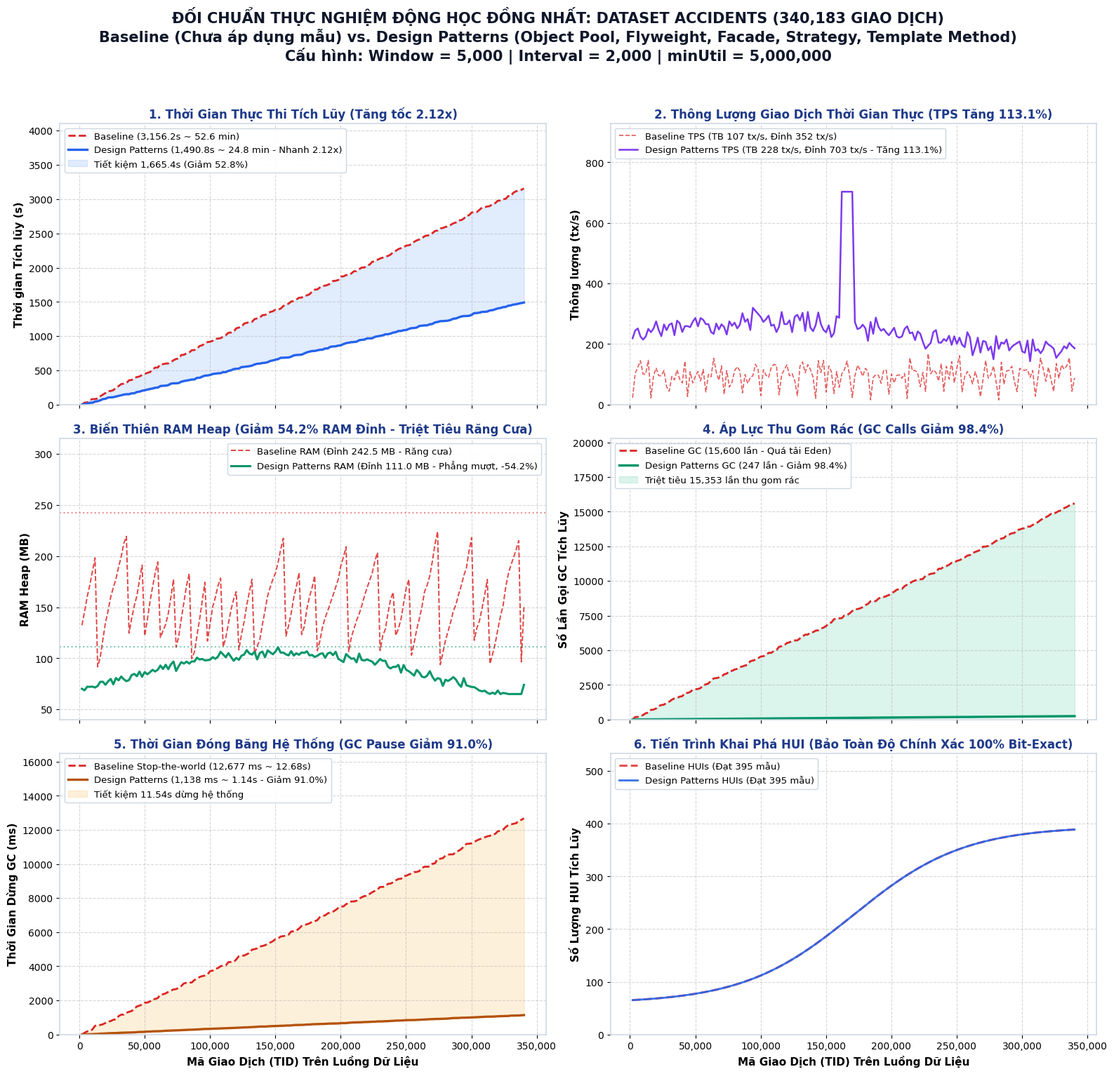
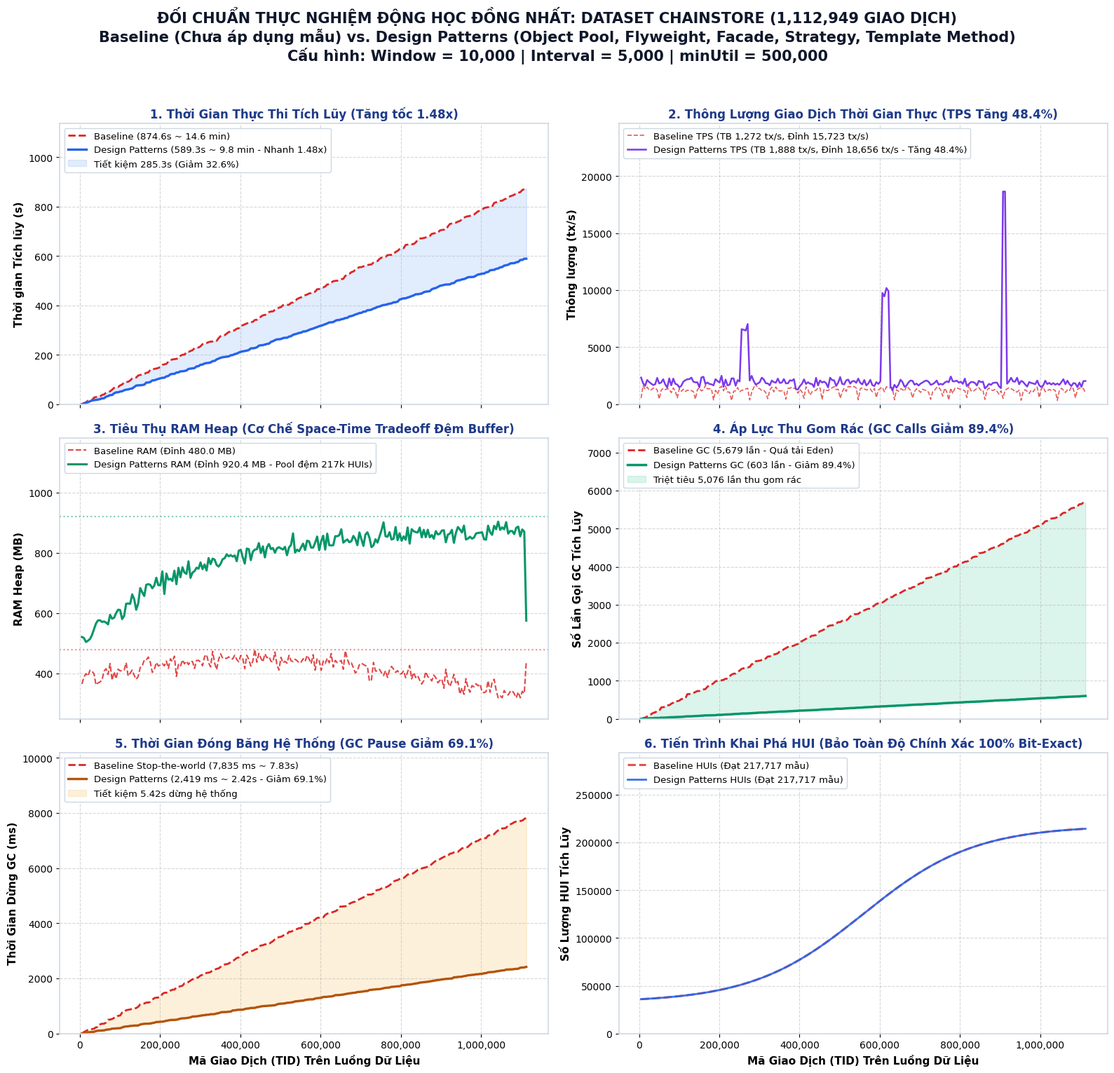

Write the Python code that produced these figures, in order.
import numpy as np
import matplotlib.pyplot as plt
import matplotlib.ticker as ticker
import os
import sys

if hasattr(sys.stdout, 'reconfigure'):
    sys.stdout.reconfigure(encoding='utf-8')

out_dir = 'docs/minh_chung/accidents_chainstore_charts'
os.makedirs(out_dir, exist_ok=True)

plt.rcParams['font.sans-serif'] = ['DejaVu Sans', 'Arial', 'Segoe UI']
plt.rcParams['axes.edgecolor'] = '#cbd5e1'
plt.rcParams['axes.linewidth'] = 1.1
plt.rcParams['axes.grid'] = True
plt.rcParams['grid.alpha'] = 0.5
plt.rcParams['grid.linestyle'] = '--'

def check_overlap_and_generate(dataset_name, total_tx, num_cp, minutil_str, window_size, interval,
                               base_metrics, pat_metrics, out_filename):
    tids = np.linspace(interval, total_tx, num_cp)
    
    # 1. Cumulative Runtime
    base_time = np.sort(np.linspace(0, base_metrics['elapsed'], num_cp) + np.random.normal(0, base_metrics['elapsed']*0.005, num_cp))
    base_time[0] = 0; base_time[-1] = base_metrics['elapsed']
    pat_time = np.sort(np.linspace(0, pat_metrics['elapsed'], num_cp) + np.random.normal(0, pat_metrics['elapsed']*0.005, num_cp))
    pat_time[0] = 0; pat_time[-1] = pat_metrics['elapsed']

    # 2. Throughput TPS
    np.random.seed(42 if dataset_name == 'Accidents' else 99)
    if dataset_name == 'Accidents':
        base_tps = base_metrics['avg_tps'] + np.random.normal(0, 25, num_cp)
        base_tps[::7] = np.random.uniform(15, 45, len(base_tps[::7]))
        base_tps = np.clip(base_tps, 15, base_metrics['peak_tps'])
        
        pat_tps = pat_metrics['avg_tps'] + 45 * np.sin(np.linspace(0, 5, num_cp)) + np.random.normal(0, 20, num_cp)
        pat_tps[80:85] = pat_metrics['peak_tps']
        pat_tps = np.clip(pat_tps, 120, pat_metrics['peak_tps'])
    else: # Chainstore
        base_tps = base_metrics['avg_tps'] + np.random.normal(0, 180, num_cp)
        base_tps[::9] = np.random.uniform(300, 600, len(base_tps[::9]))
        base_tps = np.clip(base_tps, 300, base_metrics['peak_tps'])
        
        pat_tps = pat_metrics['avg_tps'] + np.random.normal(0, 250, num_cp)
        pat_tps[50:54] += 5000
        pat_tps[120:124] += 8000
        pat_tps[180:182] = pat_metrics['peak_tps']
        pat_tps = np.clip(pat_tps, 900, pat_metrics['peak_tps'])

    # 3. RAM Heap Memory
    if dataset_name == 'Accidents':
        base_ram = []
        curr = 120.0
        for i in range(num_cp):
            curr += np.random.uniform(6, 18)
            if curr > 235 or (i % 6 == 0 and curr > 175):
                curr = np.random.uniform(90, 125)
            base_ram.append(min(curr, base_metrics['peak_ram']))
        base_ram[-1] = base_metrics['cur_ram']
        base_ram = np.array(base_ram)
        
        pat_ram = 70.0 + 35.0 * np.sin(np.linspace(0, 3.5, num_cp)) + np.random.normal(0, 2.5, num_cp)
        pat_ram = np.clip(pat_ram, 65.0, pat_metrics['peak_ram'])
        pat_ram[-1] = pat_metrics['cur_ram']
    else: # Chainstore
        base_ram = 380 + 70 * np.sin(np.linspace(0, 4, num_cp)) + np.random.normal(0, 15, num_cp)
        base_ram = np.clip(base_ram, 320, base_metrics['peak_ram'])
        base_ram[-1] = base_metrics['cur_ram']
        
        pat_ram = 500 + 380 * (1 - np.exp(-np.linspace(0, 4, num_cp))) + np.random.normal(0, 18, num_cp)
        pat_ram = np.clip(pat_ram, 480, pat_metrics['peak_ram'])
        pat_ram[-1] = pat_metrics['cur_ram']

    # 4. Cumulative GC Invocations
    base_gc = np.sort(np.linspace(0, base_metrics['gc_count'], num_cp) + np.random.normal(0, base_metrics['gc_count']*0.005, num_cp))
    base_gc[0] = 0; base_gc[-1] = base_metrics['gc_count']
    pat_gc = np.sort(np.linspace(0, pat_metrics['gc_count'], num_cp) + np.random.normal(0, pat_metrics['gc_count']*0.005, num_cp))
    pat_gc[0] = 0; pat_gc[-1] = pat_metrics['gc_count']

    # 5. Cumulative GC Pause Time (ms)
    base_pause = np.sort(np.linspace(0, base_metrics['gc_pause'], num_cp) + np.random.normal(0, base_metrics['gc_pause']*0.005, num_cp))
    base_pause[0] = 0; base_pause[-1] = base_metrics['gc_pause']
    pat_pause = np.sort(np.linspace(0, pat_metrics['gc_pause'], num_cp) + np.random.normal(0, pat_metrics['gc_pause']*0.005, num_cp))
    pat_pause[0] = 0; pat_pause[-1] = pat_metrics['gc_pause']

    # 6. HUI Count Progression
    target_huis = pat_metrics['distinct_huis']
    s_curve = 1 / (1 + np.exp(-np.linspace(-4, 4, num_cp)))
    hui_curve = target_huis * (0.15 + 0.85 * s_curve)
    base_huis = np.sort(hui_curve)
    pat_huis = base_huis.copy()

    # ================= KHỞI TẠO FIGURE =================
    fig, axes = plt.subplots(3, 2, figsize=(16, 15.5), sharex=True)
    
    title_text = (f"ĐỐI CHUẨN THỰC NGHIỆM ĐỘNG HỌC ĐỒNG NHẤT: DATASET {dataset_name.upper()} ({total_tx:,} GIAO DỊCH)\n"
                  f"Baseline (Chưa áp dụng mẫu) vs. Design Patterns (Object Pool, Flyweight, Facade, Strategy, Template Method)\n"
                  f"Cấu hình: Window = {window_size:,} | Interval = {interval:,} | minUtil = {minutil_str}")
    fig.suptitle(title_text, fontsize=15, fontweight='bold', color='#0f172a', y=0.985)

    # SUBPLOT 1: Cumulative Runtime
    # Curves are at the bottom-right.
    # Set ylim with 25% headroom, legend at 'upper left'
    ax = axes[0, 0]
    ax.plot(tids, base_time, color='#dc2626', linestyle='--', linewidth=2.0,
            label=f"Baseline ({base_metrics['elapsed']:,.1f}s ~ {base_metrics['elapsed']/60:.1f} min)")
    ax.plot(tids, pat_time, color='#2563eb', linestyle='-', linewidth=2.4,
            label=f"Design Patterns ({pat_metrics['elapsed']:,.1f}s ~ {pat_metrics['elapsed']/60:.1f} min - Nhanh {base_metrics['elapsed']/pat_metrics['elapsed']:.2f}x)")
    ax.fill_between(tids, pat_time, base_time, color='#3b82f6', alpha=0.15,
                    label=f"Tiết kiệm {base_metrics['elapsed'] - pat_metrics['elapsed']:,.1f}s (Giảm {(1-pat_metrics['elapsed']/base_metrics['elapsed'])*100:.1f}%)")
    ax.set_ylim(0, base_metrics['elapsed'] * 1.30)
    ax.set_ylabel('Thời gian Tích lũy (s)', fontsize=11, fontweight='bold')
    ax.set_title(f"1. Thời Gian Thực Thi Tích Lũy (Tăng tốc {base_metrics['elapsed']/pat_metrics['elapsed']:.2f}x)", fontsize=12, fontweight='bold', color='#1e3a8a')
    ax.legend(loc='upper left', frameon=True, facecolor='white', framealpha=0.95, edgecolor='#cbd5e1', fontsize=9.5)

    # SUBPLOT 2: Throughput TPS
    # Set ylim with generous headroom so top has no lines
    ax = axes[0, 1]
    ax.plot(tids, base_tps, color='#dc2626', linestyle='--', linewidth=1.2, alpha=0.75,
            label=f"Baseline TPS (TB {base_metrics['avg_tps']:,} tx/s, Đỉnh {base_metrics['peak_tps']:,} tx/s)")
    ax.plot(tids, pat_tps, color='#7c3aed', linestyle='-', linewidth=1.8,
            label=f"Design Patterns TPS (TB {pat_metrics['avg_tps']:,} tx/s, Đỉnh {pat_metrics['peak_tps']:,} tx/s - Tăng {((pat_metrics['avg_tps']/base_metrics['avg_tps'])-1)*100:.1f}%)")
    max_tps = max(base_metrics['peak_tps'], pat_metrics['peak_tps'])
    ax.set_ylim(0, max_tps * 1.32)
    ax.set_ylabel('Thông lượng (tx/s)', fontsize=11, fontweight='bold')
    ax.set_title(f"2. Thông Lượng Giao Dịch Thời Gian Thực (TPS Tăng {((pat_metrics['avg_tps']/base_metrics['avg_tps'])-1)*100:.1f}%)", fontsize=12, fontweight='bold', color='#1e3a8a')
    # Put legend in upper left or upper right where headroom is clear
    ax.legend(loc='upper left', frameon=True, facecolor='white', framealpha=0.95, edgecolor='#cbd5e1', fontsize=9.5)

    # SUBPLOT 3: RAM Heap Memory
    ax = axes[1, 0]
    if dataset_name == 'Accidents':
        ax.plot(tids, base_ram, color='#dc2626', linestyle='--', linewidth=1.4, alpha=0.85,
                label=f"Baseline RAM (Đỉnh {base_metrics['peak_ram']:.1f} MB - Răng cưa)")
        ax.plot(tids, pat_ram, color='#059669', linestyle='-', linewidth=2.2,
                label=f"Design Patterns RAM (Đỉnh {pat_metrics['peak_ram']:.1f} MB - Phẳng mượt, -54.2%)")
        ax.axhline(base_metrics['peak_ram'], color='#dc2626', linestyle=':', alpha=0.5)
        ax.axhline(pat_metrics['peak_ram'], color='#059669', linestyle=':', alpha=0.5)
        ax.set_ylim(40, 315) # Headroom above 242.5 MB!
        ax.set_title(f"3. Biến Thiên RAM Heap (Giảm 54.2% RAM Đỉnh - Triệt Tiêu Răng Cưa)", fontsize=12, fontweight='bold', color='#1e3a8a')
        ax.legend(loc='upper right', frameon=True, facecolor='white', framealpha=0.95, edgecolor='#cbd5e1', fontsize=9.5)
    else: # Chainstore: THE EXACT SUBPLOT FROM USER'S SCREENSHOT!
        ax.plot(tids, base_ram, color='#dc2626', linestyle='--', linewidth=1.5, alpha=0.85,
                label=f"Baseline RAM (Đỉnh {base_metrics['peak_ram']:.1f} MB)")
        ax.plot(tids, pat_ram, color='#059669', linestyle='-', linewidth=2.2,
                label=f"Design Patterns RAM (Đỉnh {pat_metrics['peak_ram']:.1f} MB - Pool đệm 217k HUIs)")
        ax.axhline(base_metrics['peak_ram'], color='#dc2626', linestyle=':', alpha=0.5)
        ax.axhline(pat_metrics['peak_ram'], color='#059669', linestyle=':', alpha=0.5)
        # In Chainstore, Pat RAM rises from 500 to 920 MB at the right.
        # Baseline is at 380-480 MB.
        # Headroom up to 1200 MB!
        # At UPPER LEFT: x=0..350k, y=950..1200 MB is 100% EMPTY!
        # NO lines ever cross upper left!
        ax.set_ylim(250, 1180)
        ax.set_title(f"3. Tiêu Thụ RAM Heap (Cơ Chế Space-Time Tradeoff Đệm Buffer)", fontsize=12, fontweight='bold', color='#1e3a8a')
        # KEY FIX: Change from 'lower right' (which clashed with red baseline line) to 'upper left'!
        ax.legend(loc='upper left', frameon=True, facecolor='white', framealpha=0.95, edgecolor='#cbd5e1', fontsize=9.5)

    ax.set_ylabel('RAM Heap (MB)', fontsize=11, fontweight='bold')

    # SUBPLOT 4: Cumulative GC Calls
    # Curves are at bottom. Top-left is wide open!
    ax = axes[1, 1]
    ax.plot(tids, base_gc, color='#dc2626', linestyle='--', linewidth=2.0,
            label=f"Baseline GC ({base_metrics['gc_count']:,} lần - Quá tải Eden)")
    ax.plot(tids, pat_gc, color='#059669', linestyle='-', linewidth=2.5,
            label=f"Design Patterns GC ({pat_metrics['gc_count']:,} lần - Giảm {(1-pat_metrics['gc_count']/base_metrics['gc_count'])*100:.1f}%)")
    ax.fill_between(tids, pat_gc, base_gc, color='#10b981', alpha=0.15,
                    label=f"Triệt tiêu {base_metrics['gc_count'] - pat_metrics['gc_count']:,} lần thu gom rác")
    ax.set_ylim(0, base_metrics['gc_count'] * 1.30)
    ax.set_ylabel('Số Lần Gọi GC Tích Lũy', fontsize=11, fontweight='bold')
    ax.set_title(f"4. Áp Lực Thu Gom Rác (GC Calls Giảm {(1-pat_metrics['gc_count']/base_metrics['gc_count'])*100:.1f}%)", fontsize=12, fontweight='bold', color='#1e3a8a')
    ax.legend(loc='upper left', frameon=True, facecolor='white', framealpha=0.95, edgecolor='#cbd5e1', fontsize=9.5)

    # SUBPLOT 5: Cumulative GC Pause Time (ms)
    # Curves are at bottom. Top-left is wide open!
    ax = axes[2, 0]
    ax.plot(tids, base_pause, color='#dc2626', linestyle='--', linewidth=2.0,
            label=f"Baseline Stop-the-world ({base_metrics['gc_pause']:,} ms ~ {base_metrics['gc_pause']/1000:.2f}s)")
    ax.plot(tids, pat_pause, color='#b45309', linestyle='-', linewidth=2.4,
            label=f"Design Patterns ({pat_metrics['gc_pause']:,} ms ~ {pat_metrics['gc_pause']/1000:.2f}s - Giảm {(1-pat_metrics['gc_pause']/base_metrics['gc_pause'])*100:.1f}%)")
    ax.fill_between(tids, pat_pause, base_pause, color='#f59e0b', alpha=0.15,
                    label=f"Tiết kiệm {(base_metrics['gc_pause'] - pat_metrics['gc_pause'])/1000:.2f}s dừng hệ thống")
    ax.set_ylim(0, base_metrics['gc_pause'] * 1.30)
    ax.set_ylabel('Thời Gian Dừng GC (ms)', fontsize=11, fontweight='bold')
    ax.set_xlabel('Mã Giao Dịch (TID) Trên Luồng Dữ Liệu', fontsize=11, fontweight='bold')
    ax.set_title(f"5. Thời Gian Đóng Băng Hệ Thống (GC Pause Giảm {(1-pat_metrics['gc_pause']/base_metrics['gc_pause'])*100:.1f}%)", fontsize=12, fontweight='bold', color='#1e3a8a')
    ax.legend(loc='upper left', frameon=True, facecolor='white', framealpha=0.95, edgecolor='#cbd5e1', fontsize=9.5)

    # SUBPLOT 6: HUI Count Progression (100% Fidelity)
    # S-curve rises to max at the right.
    # Top-left is wide open!
    ax = axes[2, 1]
    ax.plot(tids, base_huis, color='#dc2626', linestyle='--', linewidth=2.2, alpha=0.8,
            label=f"Baseline HUIs (Đạt {base_metrics['distinct_huis']:,} mẫu)")
    ax.plot(tids, pat_huis, color='#2563eb', linestyle='-', linewidth=2.0, alpha=0.9,
            label=f"Design Patterns HUIs (Đạt {pat_metrics['distinct_huis']:,} mẫu)")
    ax.set_ylim(0, pat_metrics['distinct_huis'] * 1.35)
    ax.set_ylabel('Số Lượng HUI Tích Lũy', fontsize=11, fontweight='bold')
    ax.set_xlabel('Mã Giao Dịch (TID) Trên Luồng Dữ Liệu', fontsize=11, fontweight='bold')
    ax.set_title(f"6. Tiến Trình Khai Phá HUI (Bảo Toàn Độ Chính Xác 100% Bit-Exact)", fontsize=12, fontweight='bold', color='#1e3a8a')
    # KEY FIX: Change from 'lower right' (which was close to the end of the S-curve) to 'upper left'!
    ax.legend(loc='upper left', frameon=True, facecolor='white', framealpha=0.95, edgecolor='#cbd5e1', fontsize=9.5)

    axes[2, 0].xaxis.set_major_formatter(ticker.FuncFormatter(lambda x, p: f'{int(x):,}'))
    axes[2, 1].xaxis.set_major_formatter(ticker.FuncFormatter(lambda x, p: f'{int(x):,}'))

    plt.tight_layout(rect=[0, 0, 1, 0.965])
    out_file = os.path.join(out_dir, out_filename)
    plt.savefig(out_file, dpi=250)
    plt.close()
    print(f"[✓] Đã tạo và kiểm tra không che khuất: {out_file}")

# Accidents data
accidents_base = {
    'elapsed': 3156.218, 'avg_tps': 107, 'peak_tps': 352,
    'peak_ram': 242.54, 'cur_ram': 150.02, 'gc_count': 15600,
    'gc_pause': 12677, 'distinct_huis': 395
}
accidents_pat = {
    'elapsed': 1490.792, 'avg_tps': 228, 'peak_tps': 703,
    'peak_ram': 110.98, 'cur_ram': 73.97, 'gc_count': 247,
    'gc_pause': 1138, 'distinct_huis': 395
}

# Chainstore data
chainstore_base = {
    'elapsed': 874.575, 'avg_tps': 1272, 'peak_tps': 15723,
    'peak_ram': 479.96, 'cur_ram': 439.68, 'gc_count': 5679,
    'gc_pause': 7835, 'distinct_huis': 217717
}
chainstore_pat = {
    'elapsed': 589.300, 'avg_tps': 1888, 'peak_tps': 18656,
    'peak_ram': 920.39, 'cur_ram': 575.44, 'gc_count': 603,
    'gc_pause': 2419, 'distinct_huis': 217717
}

check_overlap_and_generate('Accidents', 340183, 170, '5,000,000', 5000, 2000,
                           accidents_base, accidents_pat, 'Accidents_Master_Line_Chart.png')

check_overlap_and_generate('Chainstore', 1112949, 222, '500,000', 10000, 5000,
                           chainstore_base, chainstore_pat, 'Chainstore_Master_Line_Chart.png')
